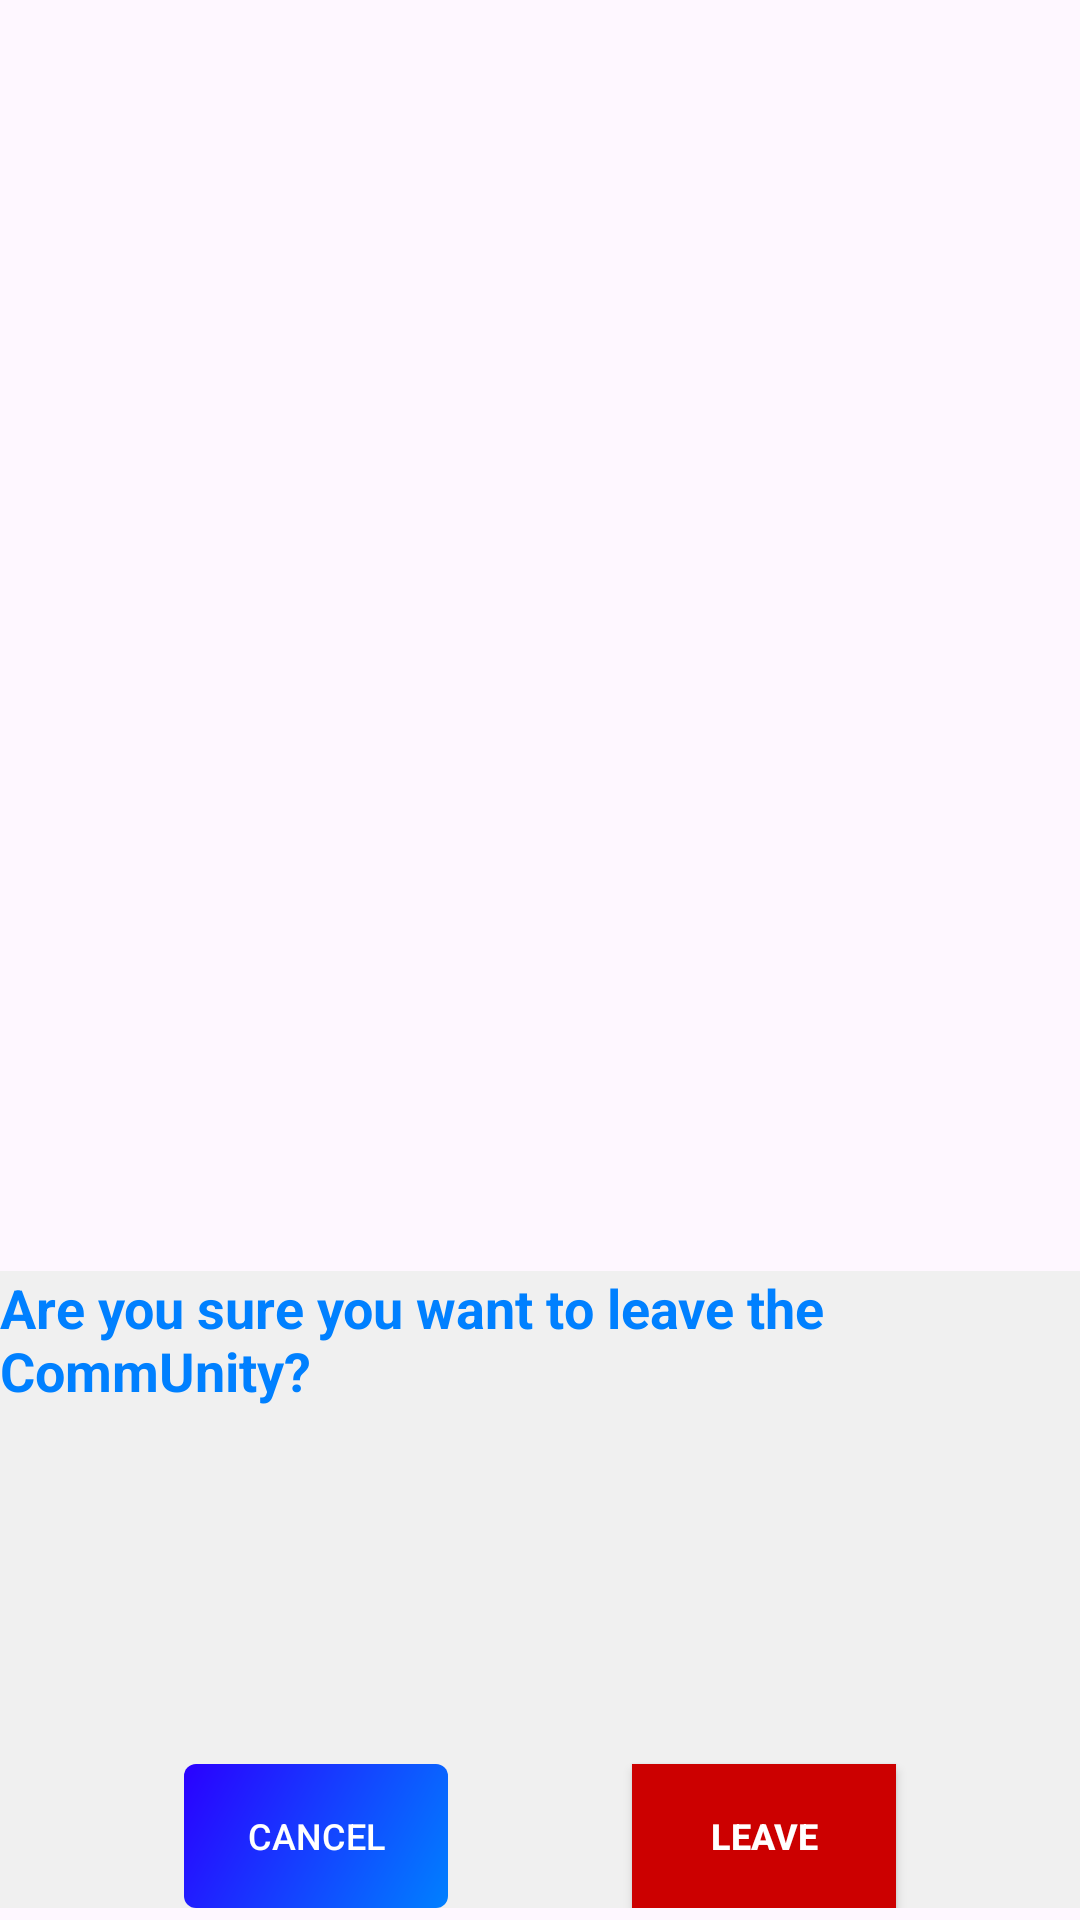

Android layout source for this screen:
<!-- AndroidManifest.xml: application theme Theme.CommUnity -->
<!-- res/layout/leave_waitlist.xml -->
<?xml version="1.0" encoding="utf-8"?>
<androidx.constraintlayout.widget.ConstraintLayout xmlns:android="http://schemas.android.com/apk/res/android"
    xmlns:app="http://schemas.android.com/apk/res-auto"
    android:layout_width="match_parent"
    android:layout_height="match_parent"
    android:orientation="vertical"
    app:layout_constraintBottom_toTopOf="parent">

    <androidx.constraintlayout.widget.ConstraintLayout
        android:layout_width="match_parent"
        android:layout_height="wrap_content"
        android:layout_marginBottom="4dp"
        android:background="@color/backgroundBox"
        android:orientation="vertical"
        app:layout_constraintBottom_toBottomOf="parent"
        app:layout_constraintEnd_toEndOf="parent"
        app:layout_constraintStart_toStartOf="parent">

        <TextView
            android:id="@+id/popup_text"
            android:layout_width="wrap_content"
            android:layout_height="wrap_content"
            android:layout_marginBottom="119dp"
            android:text="@string/leave_wait_str"
            android:textColor="@color/headerPrimary"
            android:textStyle="bold"
            android:textSize="18sp"
            app:layout_constraintBottom_toTopOf="@+id/cancel_popup"
            app:layout_constraintEnd_toEndOf="parent"
            app:layout_constraintStart_toStartOf="parent"
            app:layout_constraintTop_toTopOf="parent" />

        <androidx.appcompat.widget.AppCompatButton
            android:id="@+id/cancel_popup"
            android:layout_width="wrap_content"
            android:layout_height="wrap_content"
            android:background="@drawable/button_color"
            android:orientation="horizontal"
            android:text="@string/cancel"
            android:textColor="@color/button_text_color"
            android:textSize="12sp"
            app:layout_constraintBottom_toBottomOf="parent"
            app:layout_constraintEnd_toStartOf="@+id/leave_comm"
            app:layout_constraintStart_toStartOf="parent"
            app:layout_constraintTop_toBottomOf="@+id/popup_text"
            app:layout_constraintVertical_bias="0.748" />

        <androidx.appcompat.widget.AppCompatButton
            android:id="@+id/leave_comm"
            android:layout_width="wrap_content"
            android:layout_height="wrap_content"
            android:orientation="horizontal"
            android:text="@string/leave"
            android:background="@color/warning"
            android:textColor="@color/white"
            android:textSize="12sp"
            android:textStyle="bold"
            app:layout_constraintBottom_toBottomOf="parent"
            app:layout_constraintEnd_toEndOf="parent"
            app:layout_constraintStart_toEndOf="@+id/cancel_popup"
            app:layout_constraintTop_toBottomOf="@+id/popup_text"
            app:layout_constraintVertical_bias="1.0" />

    </androidx.constraintlayout.widget.ConstraintLayout>



</androidx.constraintlayout.widget.ConstraintLayout>
<!-- resources referenced by this layout -->
<resources>
  <color name="backgroundBox">#F0F0F0</color>
  <color name="button_text_color">@color/white</color>
  <color name="headerPrimary">@color/Primary</color>
  <color name="warning">@android:color/holo_red_dark</color>
  <color name="white">#FFFFFFFF</color>
  <!-- drawable button_color (drawable) -->
  <shape xmlns:android="http://schemas.android.com/apk/res/android"
      android:shape="rectangle">
  
      <gradient
          android:type="linear"
          android:angle="315"
          android:startColor="@color/StartColor_button"
          android:endColor="@color/EndColor_button"
          android:dither="true" />
  
  
      <corners android:radius="4dp" />
  </shape>
  <string name="cancel">Cancel</string>
  <string name="leave">Leave</string>
  <string name="leave_wait_str">Are you sure you want to leave the CommUnity?</string>
  <style name="Theme.CommUnity" parent="Base.Theme.CommUnity" />
  <color name="Primary">#0080ff</color>
  <color name="StartColor_button">@color/Secondary</color>
  <color name="EndColor_button">@color/Primary</color>
  <style name="Base.Theme.CommUnity" parent="Theme.Material3.DayNight.NoActionBar">
          
          
      </style>
  <color name="Secondary">#2A00FF</color>
</resources>
